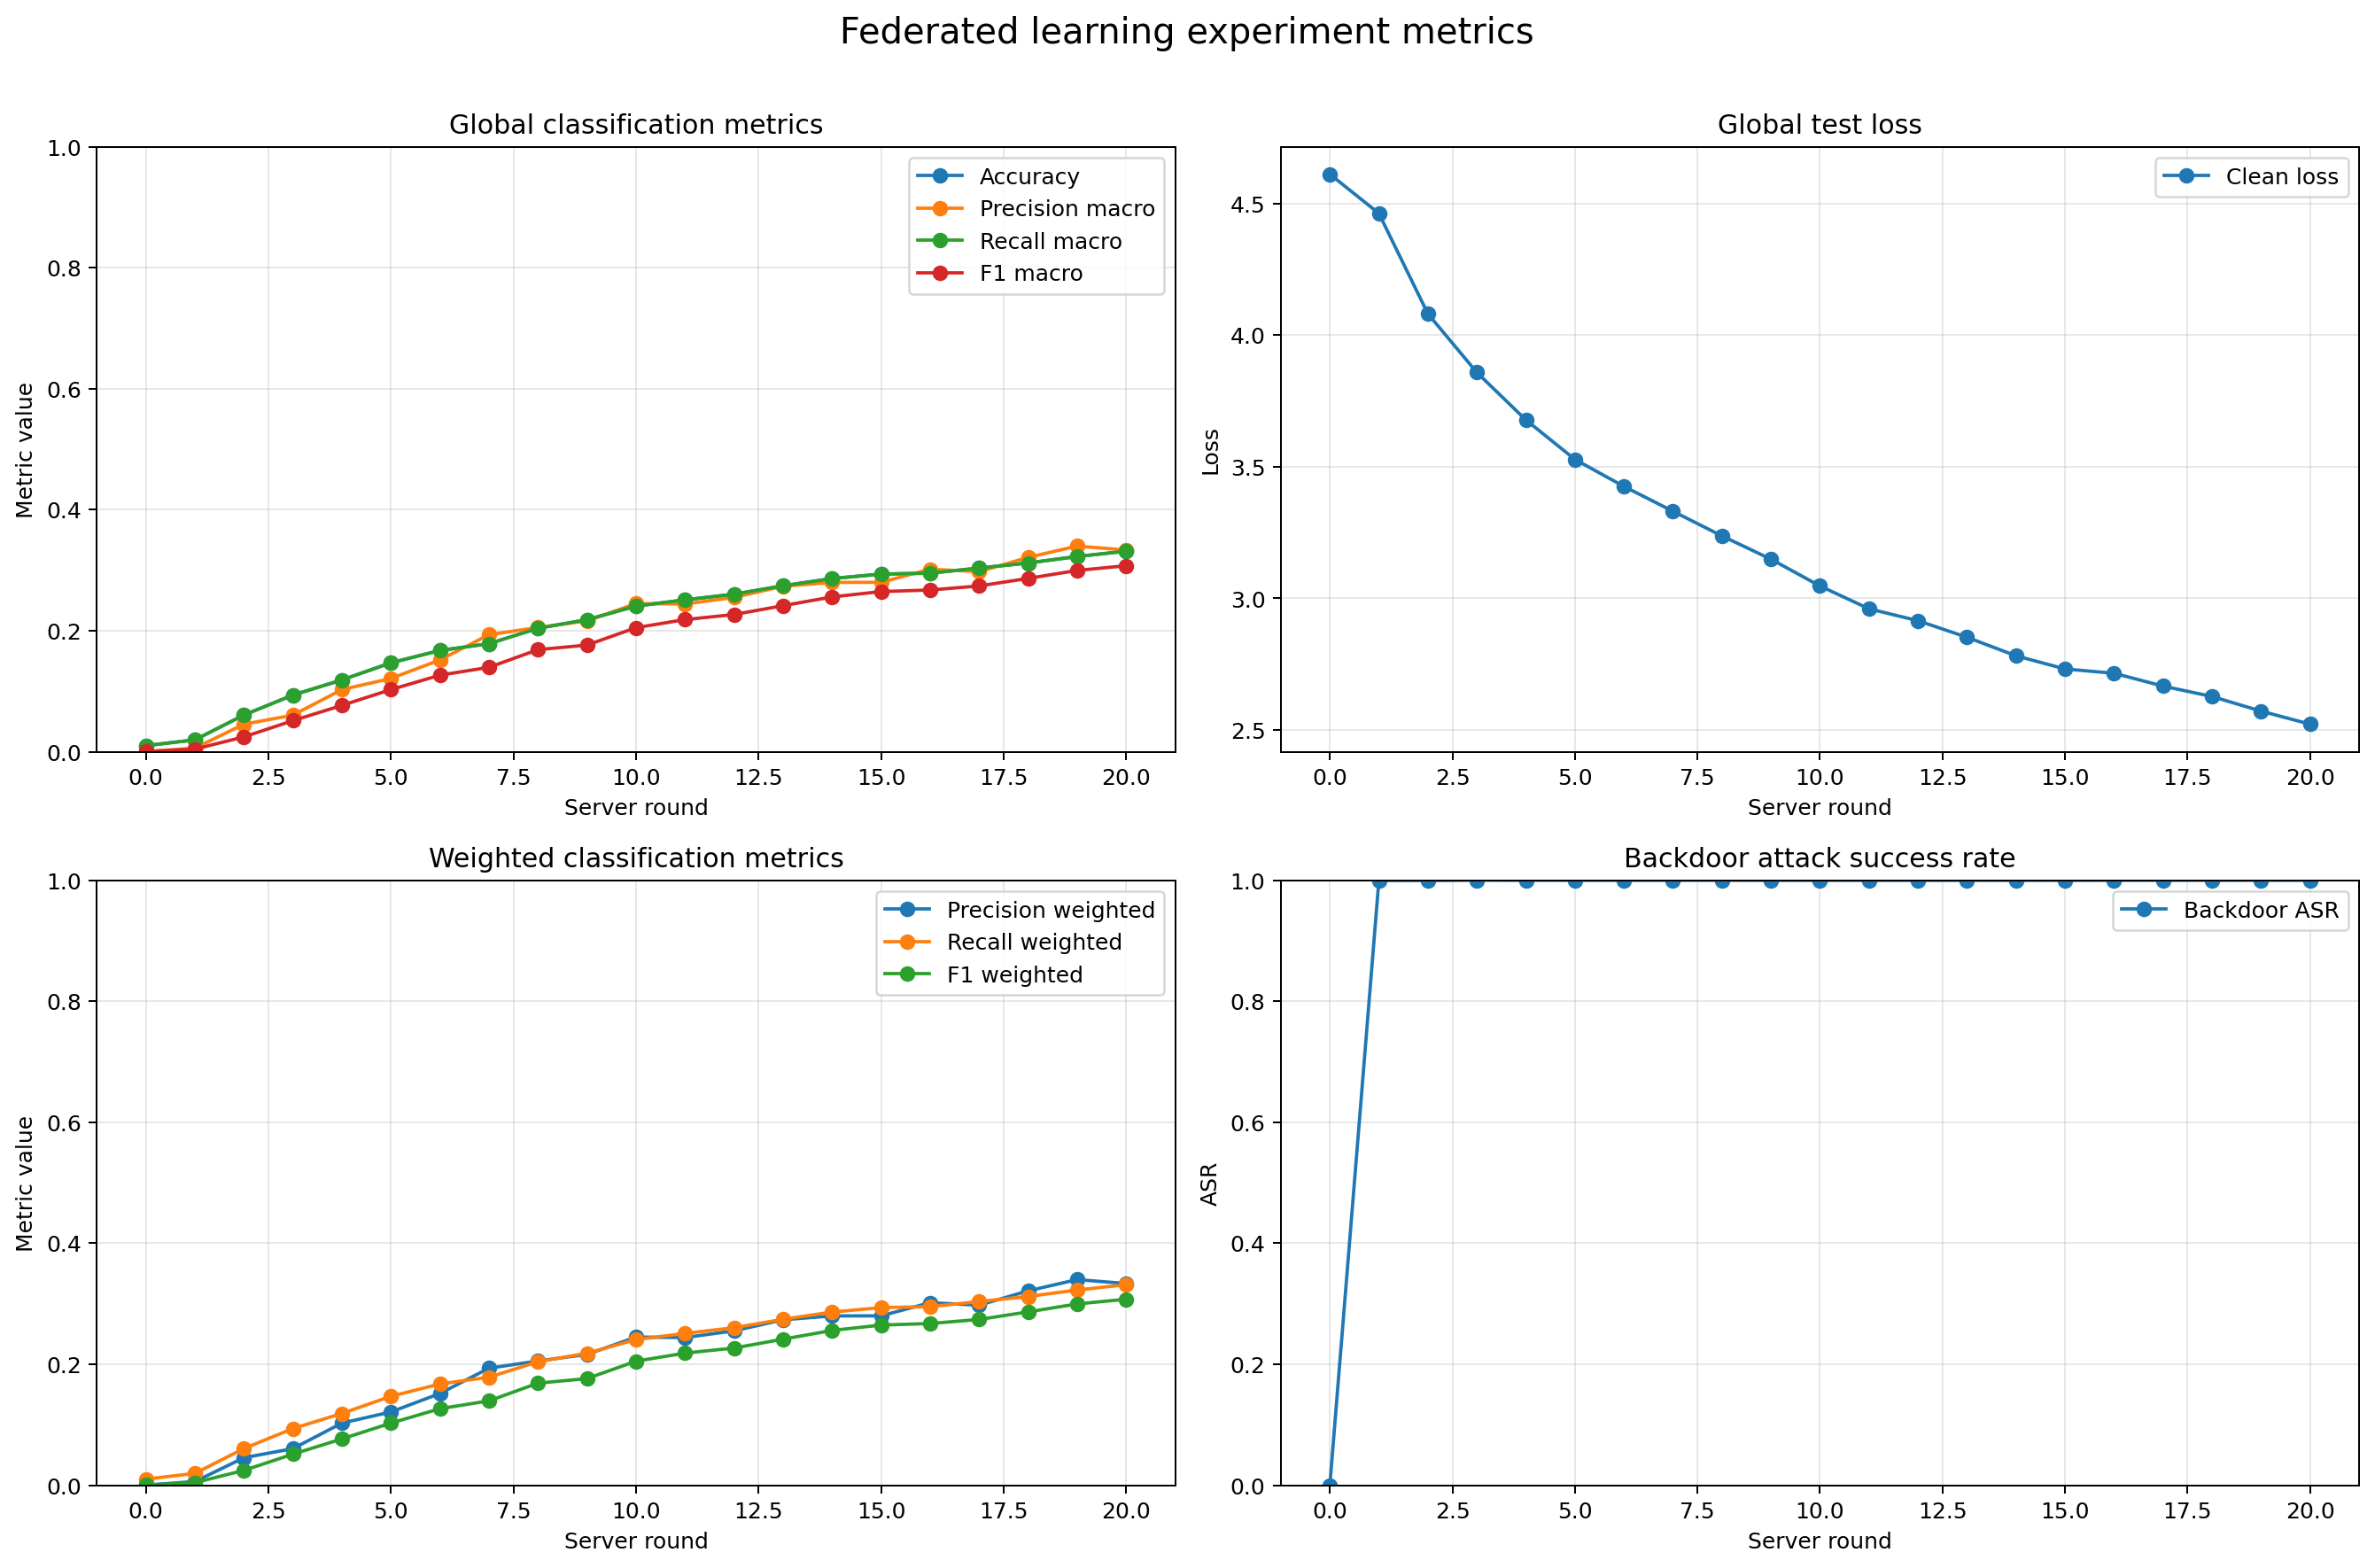

Source data for this figure (header and first rows):
round, clean_loss, clean_accuracy, clean_precision_macro, clean_recall_macro, clean_f1_macro, clean_precision_weighted, clean_recall_weighted, clean_f1_weighted, backdoor_asr
0, 4.611, 0.01, 0.0001013, 0.01, 0.0002006, 0.0001013, 0.01, 0.0002006, 0.0
1, 4.462, 0.0195, 0.006009, 0.0195, 0.004207, 0.006009, 0.0195, 0.004207, 0.9996
2, 4.081, 0.0606, 0.04536, 0.0606, 0.02446, 0.04536, 0.0606, 0.02446, 0.9995
3, 3.858, 0.0936, 0.06041, 0.0936, 0.05128, 0.06041, 0.0936, 0.05128, 1.0
4, 3.678, 0.1186, 0.1026, 0.1186, 0.07651, 0.1026, 0.1186, 0.07651, 0.9999
5, 3.528, 0.1469, 0.121, 0.1469, 0.1027, 0.121, 0.1469, 0.1027, 0.9999
6, 3.425, 0.1673, 0.1516, 0.1673, 0.1265, 0.1516, 0.1673, 0.1265, 0.9998
7, 3.331, 0.1785, 0.1934, 0.1785, 0.1394, 0.1934, 0.1785, 0.1394, 0.9999
8, 3.237, 0.204, 0.2053, 0.204, 0.1686, 0.2053, 0.204, 0.1686, 0.9999
9, 3.149, 0.2181, 0.2162, 0.2181, 0.1762, 0.2162, 0.2181, 0.1762, 0.9998
10, 3.047, 0.2407, 0.2448, 0.2407, 0.205, 0.2448, 0.2407, 0.205, 0.9998
11, 2.96, 0.2509, 0.244, 0.2509, 0.2183, 0.244, 0.2509, 0.2183, 0.9998
12, 2.915, 0.2603, 0.255, 0.2603, 0.2267, 0.255, 0.2603, 0.2267, 0.9998
13, 2.852, 0.2742, 0.2734, 0.2742, 0.2413, 0.2734, 0.2742, 0.2413, 0.9998
14, 2.782, 0.2862, 0.2798, 0.2862, 0.2558, 0.2798, 0.2862, 0.2558, 0.9998
15, 2.732, 0.2935, 0.2799, 0.2935, 0.2647, 0.2799, 0.2935, 0.2647, 0.9998
16, 2.715, 0.2951, 0.3016, 0.2951, 0.2672, 0.3016, 0.2951, 0.2672, 0.9999
17, 2.667, 0.3035, 0.2975, 0.3035, 0.2739, 0.2975, 0.3035, 0.2739, 0.9999
18, 2.627, 0.3119, 0.3212, 0.3119, 0.2864, 0.3212, 0.3119, 0.2864, 0.9999
19, 2.572, 0.3226, 0.3399, 0.3226, 0.2996, 0.3399, 0.3226, 0.2996, 0.9999
20, 2.522, 0.3314, 0.3333, 0.3314, 0.3074, 0.3333, 0.3314, 0.3074, 0.9999
